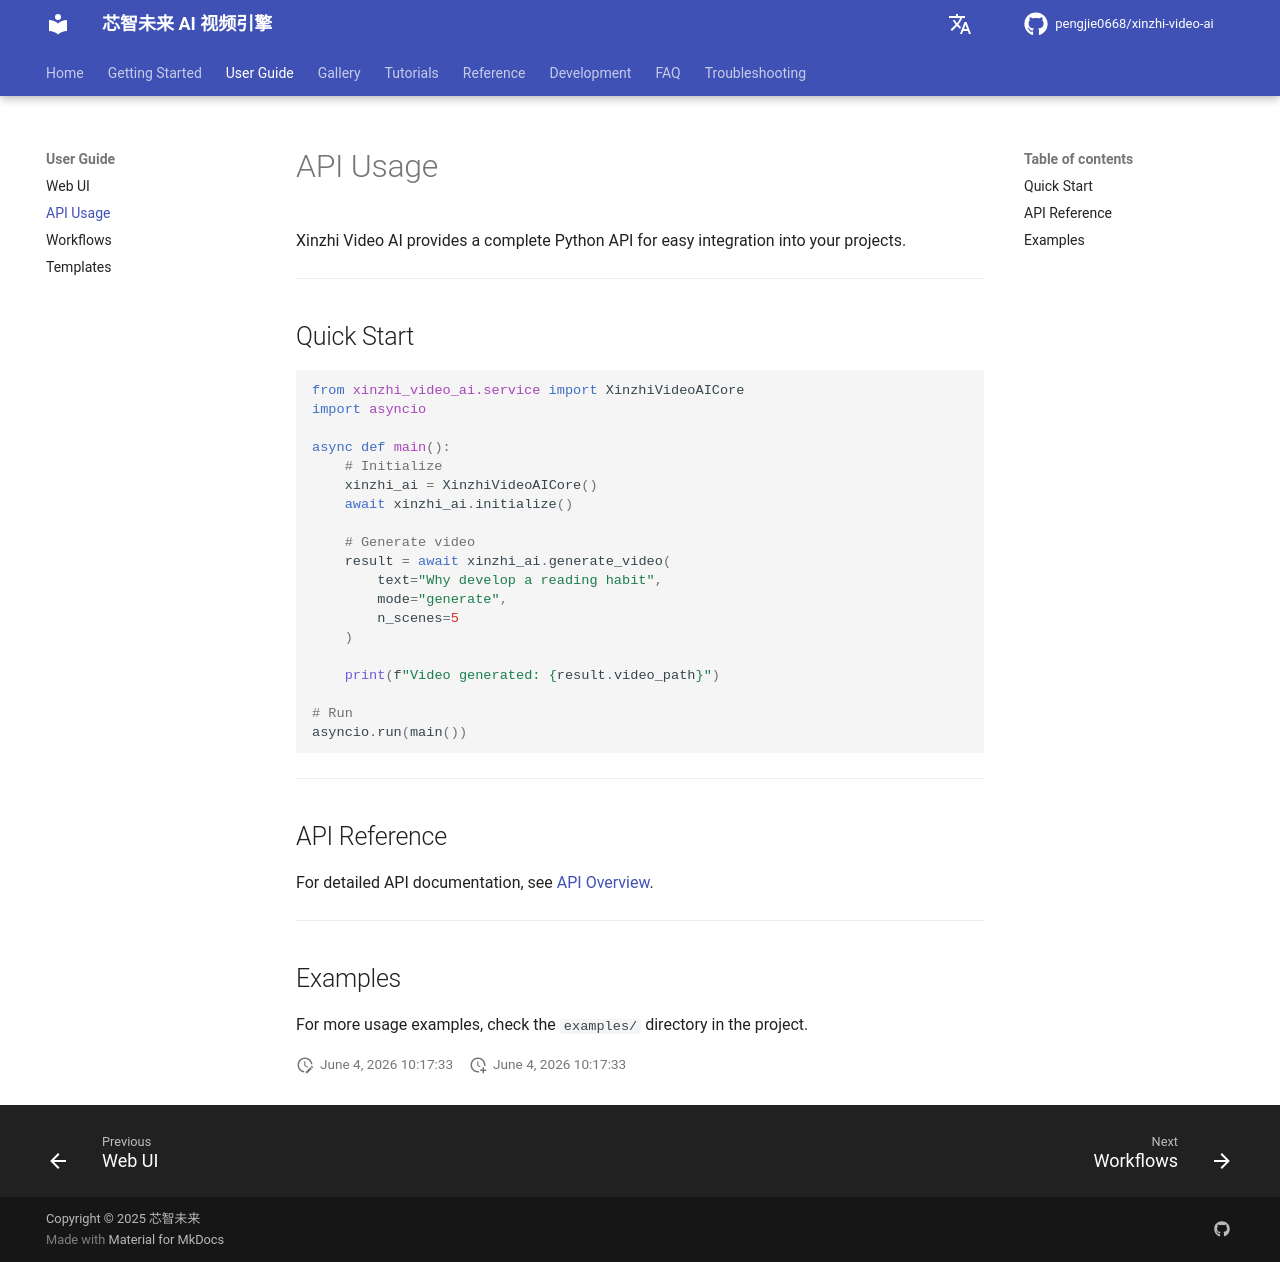

repository: pengjie0668/xinzhi-video-ai · page: user-guide/api/index.html · generator: mkdocs

# API Usage

Xinzhi Video AI provides a complete Python API for easy integration into your projects.

---

## Quick Start

```python
from xinzhi_video_ai.service import XinzhiVideoAICore
import asyncio

async def main():
    # Initialize
    xinzhi_ai = XinzhiVideoAICore()
    await xinzhi_ai.initialize()
    
    # Generate video
    result = await xinzhi_ai.generate_video(
        text="Why develop a reading habit",
        mode="generate",
        n_scenes=5
    )
    
    print(f"Video generated: {result.video_path}")

# Run
asyncio.run(main())
```

---

## API Reference

For detailed API documentation, see [API Overview](../reference/api-overview.md).

---

## Examples

For more usage examples, check the `examples/` directory in the project.
